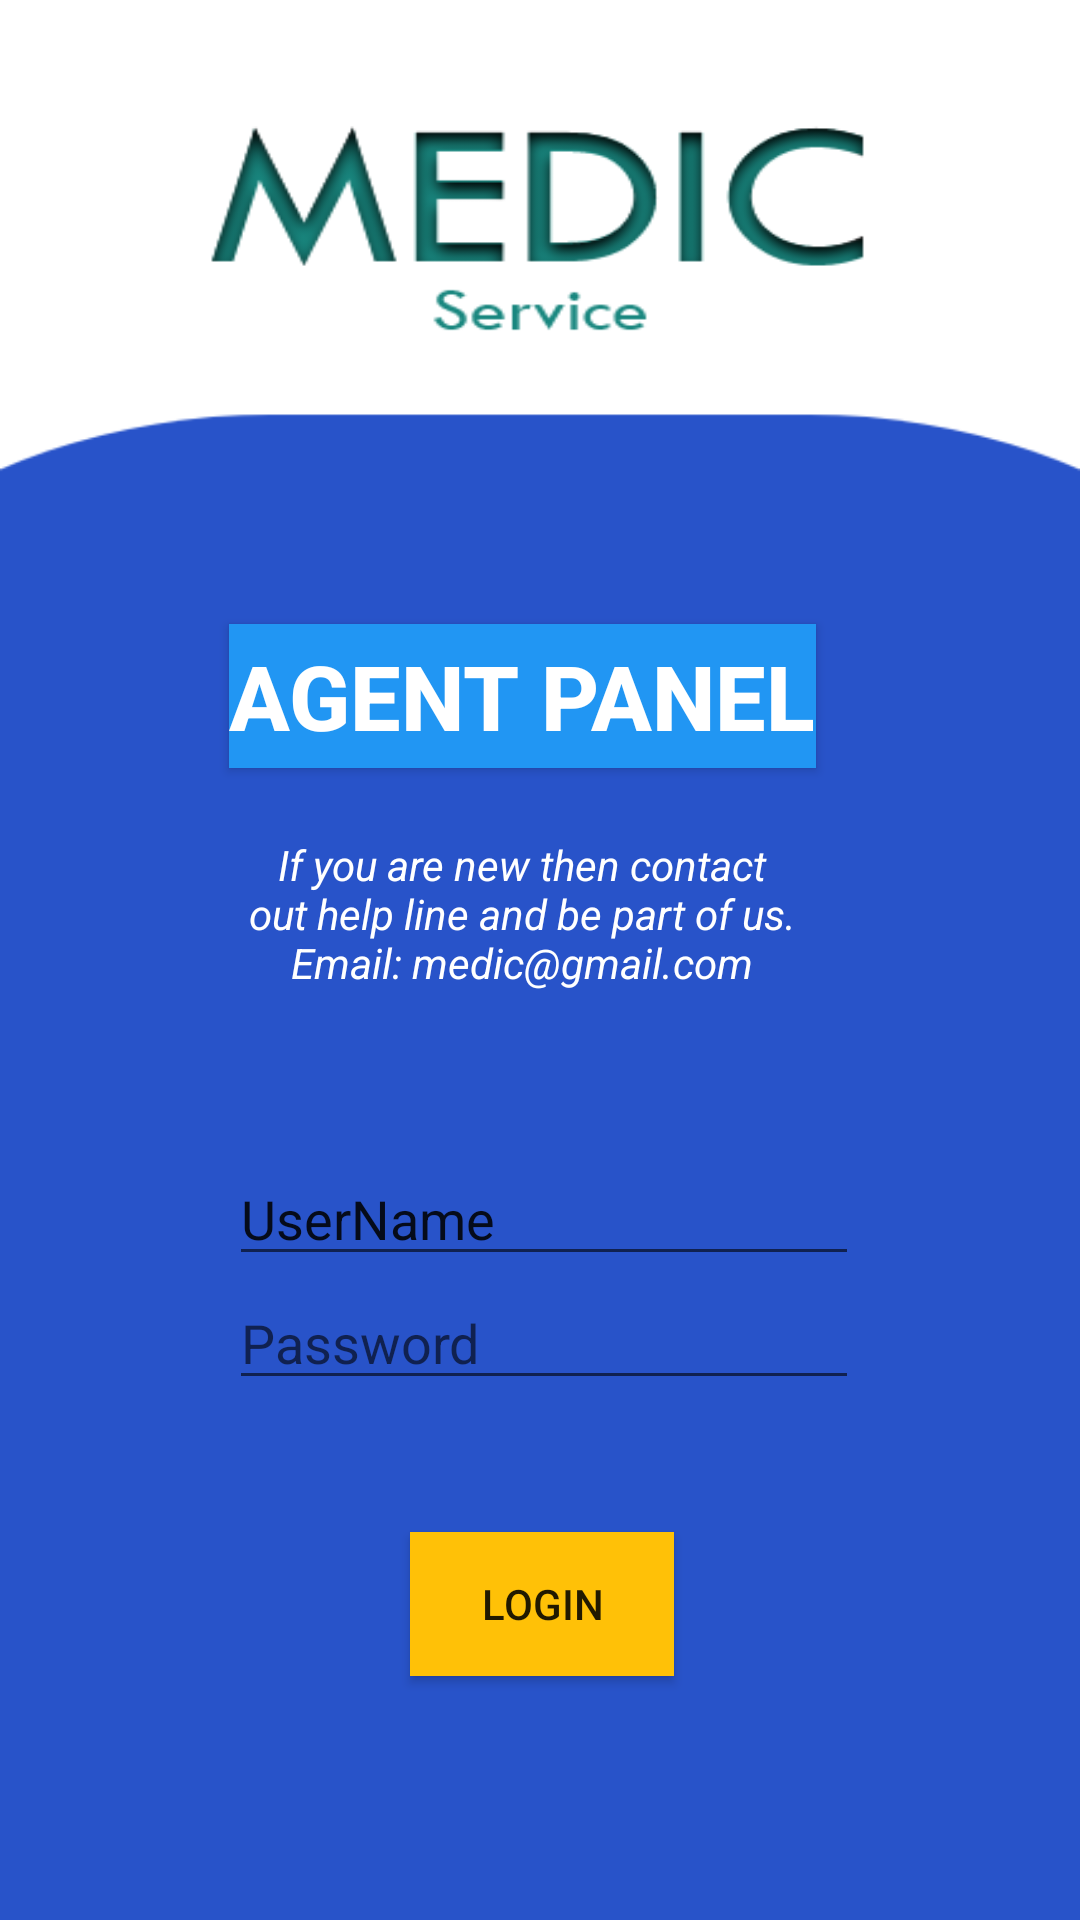

Here is an Android app screen rendered from its layout file. Give the layout XML and the strings, colors and styles it references.
<!-- AndroidManifest.xml: application theme Theme.Medic -->
<!-- res/layout/activity_agent.xml -->
<?xml version="1.0" encoding="utf-8"?>
<androidx.constraintlayout.widget.ConstraintLayout xmlns:android="http://schemas.android.com/apk/res/android"
    xmlns:app="http://schemas.android.com/apk/res-auto"
    xmlns:tools="http://schemas.android.com/tools"
    android:layout_width="match_parent"
    android:layout_height="match_parent"
    android:background="@drawable/pro_s4"
    tools:context=".AgentActivity">

    <EditText
        android:id="@+id/editTextTextPersonName2"
        android:layout_width="wrap_content"
        android:layout_height="wrap_content"
        android:layout_marginTop="128dp"
        android:ems="10"
        android:inputType="textPersonName"
        android:text="UserName"
        app:layout_constraintEnd_toEndOf="@+id/button6"
        app:layout_constraintHorizontal_bias="0.0"
        app:layout_constraintStart_toStartOf="@+id/button6"
        app:layout_constraintTop_toBottomOf="@+id/button6"
        tools:ignore="MissingConstraints" />

    <EditText
        android:id="@+id/editTextTextPassword"
        android:layout_width="wrap_content"
        android:layout_height="wrap_content"
        android:ems="10"
        android:hint="Password"
        android:inputType="textPassword"
        app:layout_constraintEnd_toEndOf="@+id/editTextTextPersonName2"
        app:layout_constraintHorizontal_bias="0.0"
        app:layout_constraintStart_toStartOf="@+id/editTextTextPersonName2"
        app:layout_constraintTop_toBottomOf="@+id/editTextTextPersonName2"
        tools:ignore="MissingConstraints" />

    <Button
        android:id="@+id/button6"
        android:layout_width="wrap_content"
        android:layout_height="wrap_content"
        android:layout_marginTop="208dp"
        android:background="#2196F3"
        android:text="Agent panel"
        android:textColor="@color/white"
        android:textSize="30dp"
        android:textStyle="bold"
        app:layout_constraintEnd_toEndOf="parent"
        app:layout_constraintHorizontal_bias="0.464"
        app:layout_constraintStart_toStartOf="parent"
        app:layout_constraintTop_toTopOf="parent"
        tools:ignore="MissingConstraints" />

    <Button
        android:id="@+id/button7"
        android:layout_width="wrap_content"
        android:layout_height="wrap_content"
        android:layout_marginTop="44dp"
        android:background="#FFC107"
        android:text="logIn"
        app:layout_constraintEnd_toEndOf="@+id/editTextTextPassword"
        app:layout_constraintHorizontal_bias="0.495"
        app:layout_constraintStart_toStartOf="@+id/editTextTextPassword"
        app:layout_constraintTop_toBottomOf="@+id/editTextTextPassword"
        tools:ignore="MissingConstraints" />

    <TextView
        android:id="@+id/textView7"
        android:layout_width="193dp"
        android:layout_height="67dp"
        android:layout_marginTop="15dp"
        android:gravity="center"
        android:text="If you are new then contact out help line and be part of us. Email: medic@gmail.com"
        android:textColor="@color/white"
        android:textStyle="italic"
        app:layout_constraintEnd_toEndOf="@+id/button6"
        app:layout_constraintHorizontal_bias="0.475"
        app:layout_constraintStart_toStartOf="@+id/button6"
        app:layout_constraintTop_toBottomOf="@+id/button6" />

</androidx.constraintlayout.widget.ConstraintLayout>
<!-- resources referenced by this layout -->
<resources>
  <color name="white">#FFFFFFFF</color>
  <!-- drawable pro_s4: png bitmap (drawable, 27545 bytes) -->
  <style name="Theme.Medic" parent="Theme.AppCompat.DayNight.NoActionBar">
          
          <item name="colorPrimary">@color/purple_500</item>
          <item name="colorPrimaryVariant">@color/purple_700</item>
          <item name="colorOnPrimary">@color/white</item>
          
          <item name="colorSecondary">@color/teal_200</item>
          <item name="colorSecondaryVariant">@color/teal_700</item>
          <item name="colorOnSecondary">@color/black</item>
          
          <item name="android:statusBarColor" tools:targetApi="l">?attr/colorPrimaryVariant</item>
          
      </style>
  <color name="purple_500">#2BCC6F</color>
  <color name="purple_700">#2BCC6F</color>
  <color name="teal_200">#FF03DAC5</color>
  <color name="teal_700">#FF018786</color>
  <color name="black">#FF000000</color>
</resources>
